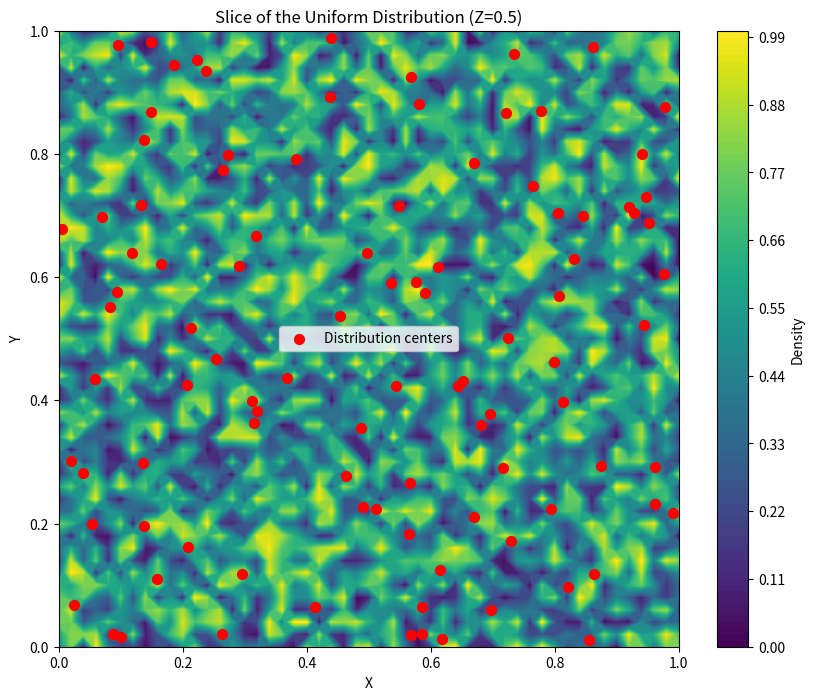
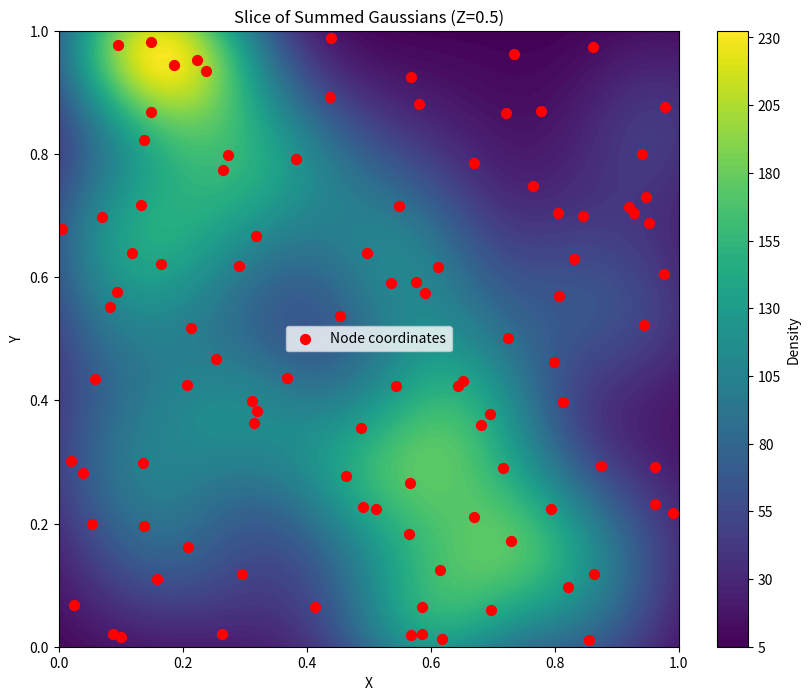
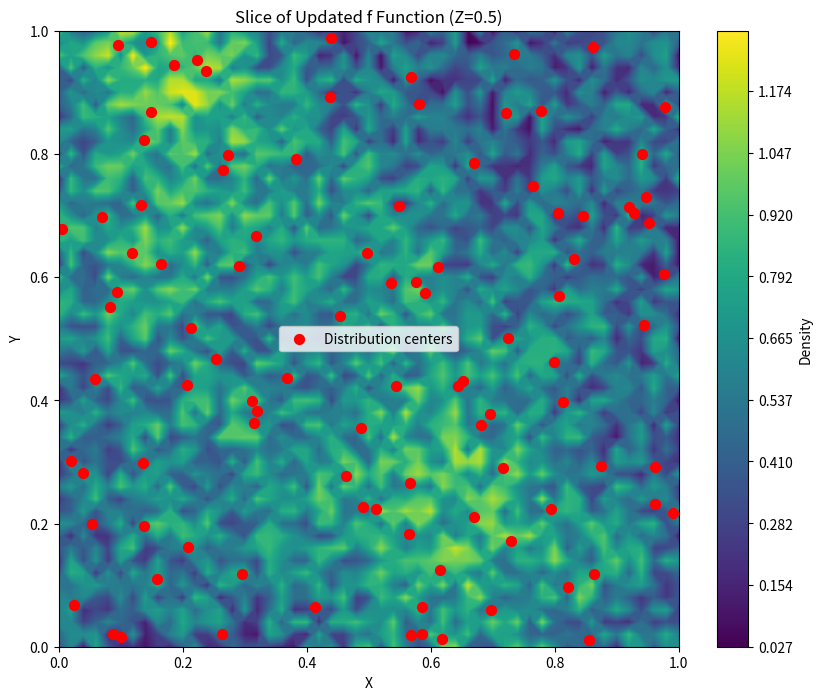

Python code for these plots, in order:
import  numpy as np
from scipy.stats import multivariate_normal
import matplotlib.pyplot as plt
debug_mode = True
verbose_mode = True

def update_PDF_scalar_field(f_coord, G, current_reward, m=None):
    if m is None:
        m = np.ones((G.shape[0], 1))
    # Number of points in G: N_total = G.shape[0]
    print("m shape:", m.shape)
    print("m sum:", np.sum(m))

    def generate_summed_gaussians(f_coord, G, m):
        """
        Generate summed Gaussian distributions centered at points in G.

        Parameters:
        - f_coord: numpy array of shape (res, res, res, 4) containing x, y, z, and f(x,y,z) values
        - G: numpy array of shape (N, 3) containing N 3D points (means for Gaussians)

        Returns:
        - summed_gaussian: 3D (res, res, res) array of the summed Gaussian distributions
        """

        print(f"The node coordinate array G has shape: {G.shape}")
        print(f"The f_coord array has shape: {f_coord.shape}")

        # Extract x, y, z coordinates from f_coord
        # coords has shape (res, res, res, 3)
        coords = f_coord[:, :, :, :3]

        # Initialize summed_gaussian with zeros
        # summed_gaussian has shape (res, res, res) and contains only '0' lots of times
        summed_gaussian = np.zeros(f_coord.shape[:3])

        # Create as many Gaussians as there are points in G
        # 'gaussian is the (res, res, res) array of gaussian points centered at 'node'
        # summed_gaussian (res, res, res) keeps track of the cumulative Gaussians
        for i, node in enumerate(G):
            gaussian = multivariate_normal.pdf(coords, mean=node, cov=np.eye(3) * 0.01)
            summed_gaussian += m[i] * gaussian # m[i] doesn't differ between nodes but perhaps an interesting idea for the future? Some neurons are more equal than others!

        return summed_gaussian

    # Sum all Gaussians
    summed_gaussian = generate_summed_gaussians(f_coord, G, m)

    # Compute normalization factor
    m_sum = np.sum(m)
    if m_sum == 0:
        raise ValueError("m_sum is zero. This will cause division by zero in the Phi function.")

    # Normalize the field
    def Phi(summed_gaussian, m_sum):
        return summed_gaussian / m_sum

    # Generate random scaling factor
    alpha = np.random.normal(0.5, 1)

    # Update field
    # When the current reward is large and positive, amplify the PDF around the node values (f+reward*phi)
    # Add random noise so the amplified values don't dominate in subsequent realisation stages (f+reward*alpha*phi)
    # Ensure the summed PDFs still integrate to one by dividing by their summed integrals (/1+alpha*current_reward)
    f_current = f_coord[:,:,:,3]
    f_new = (f_current + alpha * current_reward * Phi(summed_gaussian, m_sum)) / (1 + alpha * current_reward)

    # Replace the 4th value (index 3) with values from f_new
    f_coord[:, :, :, 3] = f_new

    return summed_gaussian, f_new, f_coord




# Example usage:
domain_range = [0, 1]
resolution = 51

# Create a grid over the specified domain for all dimensions at once
# np.linspace creates a bounded {domain_range} interval with {resolution} evenly spaced coordinates
interval = np.linspace(domain_range[0], domain_range[1], resolution)

# The tuple "X, Y, Z" becomes a set of 3 meshes of shape (resolution, resolution, resolution) x3
# The three coordinate meshes are separate objects
X, Y, Z = np.meshgrid(interval, interval, interval)

np.random.seed(0)
G = np.random.uniform(0, 1, (100, 3))
f_current = np.random.uniform(0, 1, (51, 51, 51))

# Visualize a slice of the Uniform distribution result (XY plane at Z=0.5)
plt.figure(figsize=(10, 8))
middle_z = Z.shape[2] // 2  # middle slice along Z axis
plt.contourf(X[:, :, middle_z], Y[:, :, middle_z], f_current[:, :, middle_z], levels=100, cmap='viridis')
plt.colorbar(label='Density')
plt.title('Slice of the Uniform Distribution (Z=0.5)')
plt.xlabel('X')
plt.ylabel('Y')
plt.scatter(G[:, 0], G[:, 1], color='red', s=50, label='Distribution centers')
plt.legend()
plt.show()


# Utilize numpy magic so the 3 meshes combine and each sub array (row) is a 3D point
# The final mesh_coords array has a (resolution^3, 3) shape; evenly spaced 3D coords from the combined meshes
f_coord = np.stack([X, Y, Z, f_current], axis=-1)

m = np.random.uniform(0.5, 1.5, (100, 1))  # Create a non-zero m
summed_gaussian, f_new, f_coord = update_PDF_scalar_field(f_coord, G, current_reward=0.5, m=m)

# Visualize a slice of the summed Gaussian result (XY plane at Z=0.5)
plt.figure(figsize=(10, 8))
middle_z = Z.shape[2] // 2  # middle slice along Z axis
plt.contourf(X[:, :, middle_z], Y[:, :, middle_z], summed_gaussian[:, :, middle_z], levels=100, cmap='viridis')
plt.colorbar(label='Density')
plt.title('Slice of Summed Gaussians (Z=0.5)')
plt.xlabel('X')
plt.ylabel('Y')
plt.scatter(G[:, 0], G[:, 1], color='red', s=50, label='Node coordinates')
plt.legend()
plt.show()

# Visualize a slice of the updated f function (XY plane at Z=0.5)
plt.figure(figsize=(10, 8))
plt.contourf(X[:, :, middle_z], Y[:, :, middle_z], f_new[:, :, middle_z], levels=1000, cmap='viridis')
plt.colorbar(label='Density')
plt.title('Slice of Updated f Function (Z=0.5)')
plt.xlabel('X')
plt.ylabel('Y')
plt.scatter(G[:, 0], G[:, 1], color='red', s=50, label='Distribution centers')
plt.legend()
plt.show()
